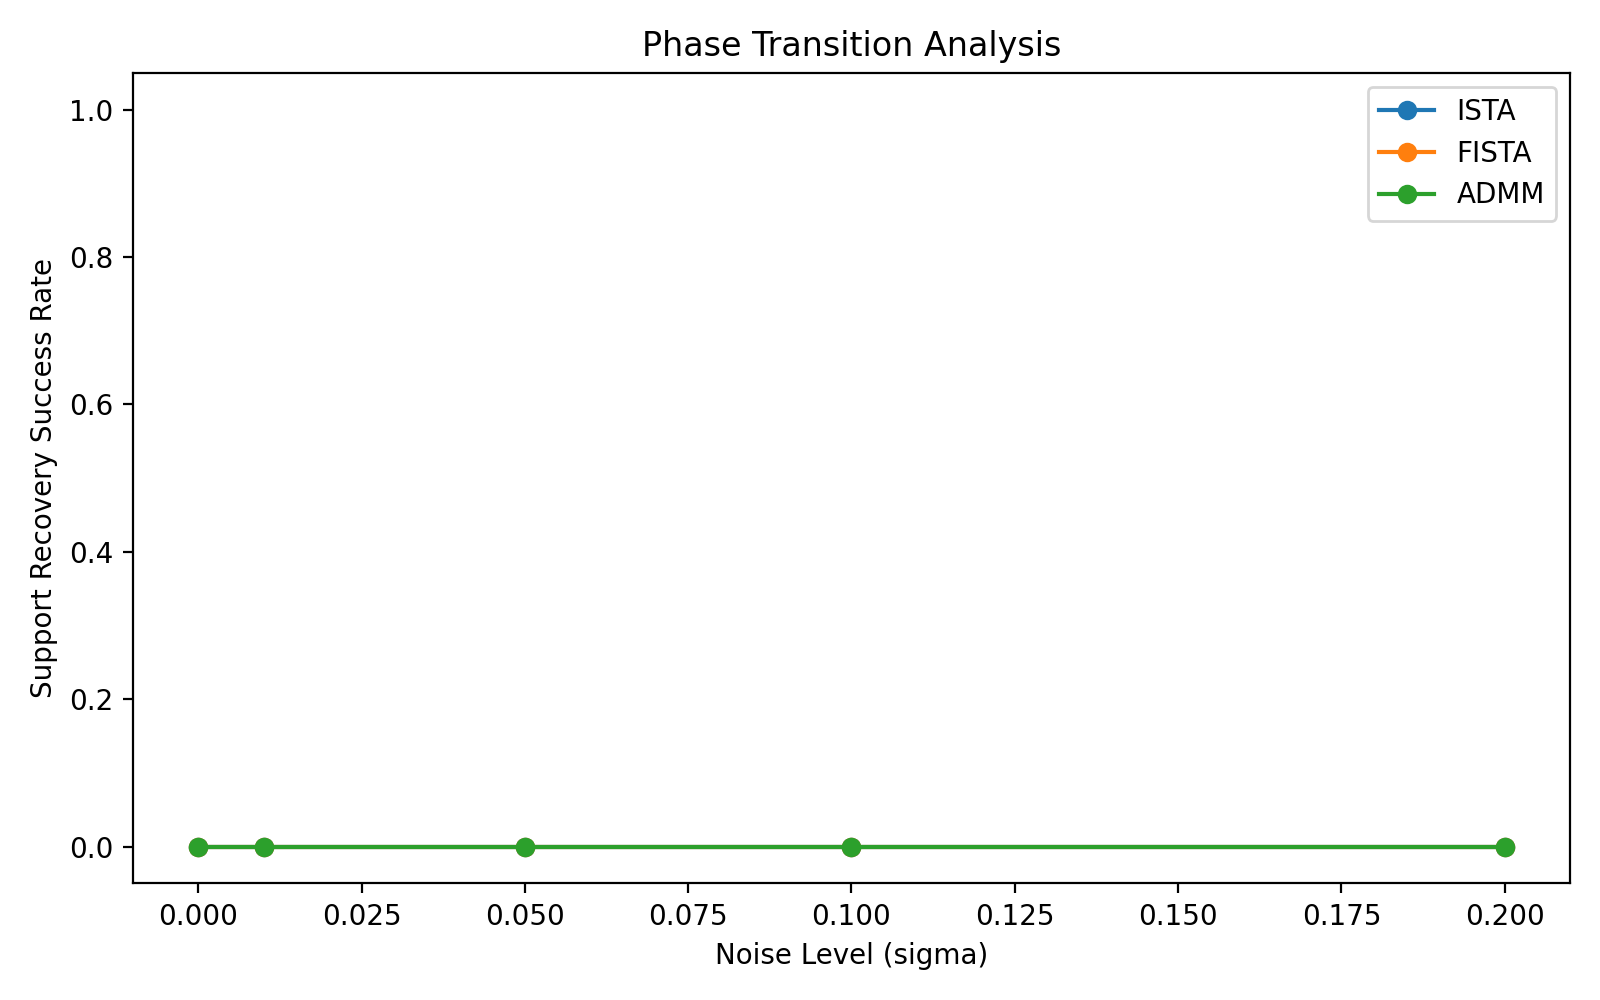

Data behind this chart, as committed beside it:
sigma, algorithm, success_rate, mean_recovery_error
0.0, ISTA, 0.0, 0.8981
0.0, FISTA, 0.0, 0.8981
0.0, ADMM, 0.0, 0.8981
0.01, ISTA, 0.0, 0.9021
0.01, FISTA, 0.0, 0.9021
0.01, ADMM, 0.0, 0.9021
0.05, ISTA, 0.0, 0.9648
0.05, FISTA, 0.0, 0.9648
0.05, ADMM, 0.0, 0.9648
0.1, ISTA, 0.0, 1.202
0.1, FISTA, 0.0, 1.202
0.1, ADMM, 0.0, 1.202
0.2, ISTA, 0.0, 1.98
0.2, FISTA, 0.0, 1.98
0.2, ADMM, 0.0, 1.98
